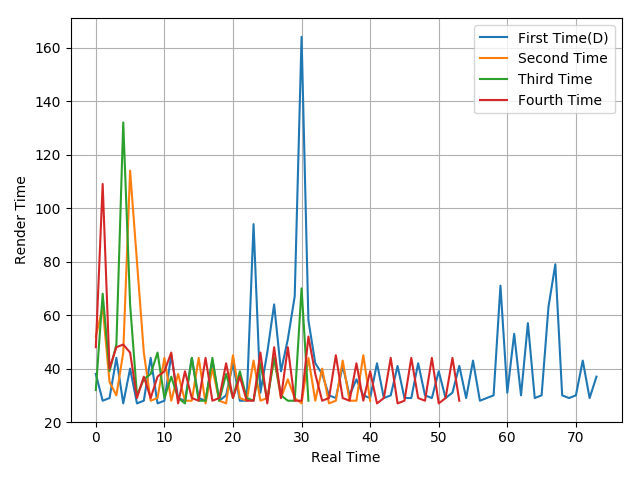

Source data for this figure (header and first rows):
38, 28, 29, 44, 27, 40, 27, 28, 44, 27, 28, 45, 29, 28, 44, 29, 28, 43, 28, 30, 42, 28, 28, 94
52, 63, 35, 30, 46, 114, 80, 46, 28, 29, 44, 28, 38, 28, 28, 44, 27, 40, 28, 27, 45, 29, 28, 43
32, 68, 39, 49, 132, 64, 30, 36, 38, 46, 29, 37, 29, 27, 44, 28, 28, 44, 28, 38, 29, 39, 29, 28
48, 109, 40, 48, 49, 46, 29, 37, 29, 37, 39, 46, 27, 39, 29, 28, 44, 28, 29, 42, 29, 37, 28, 28
